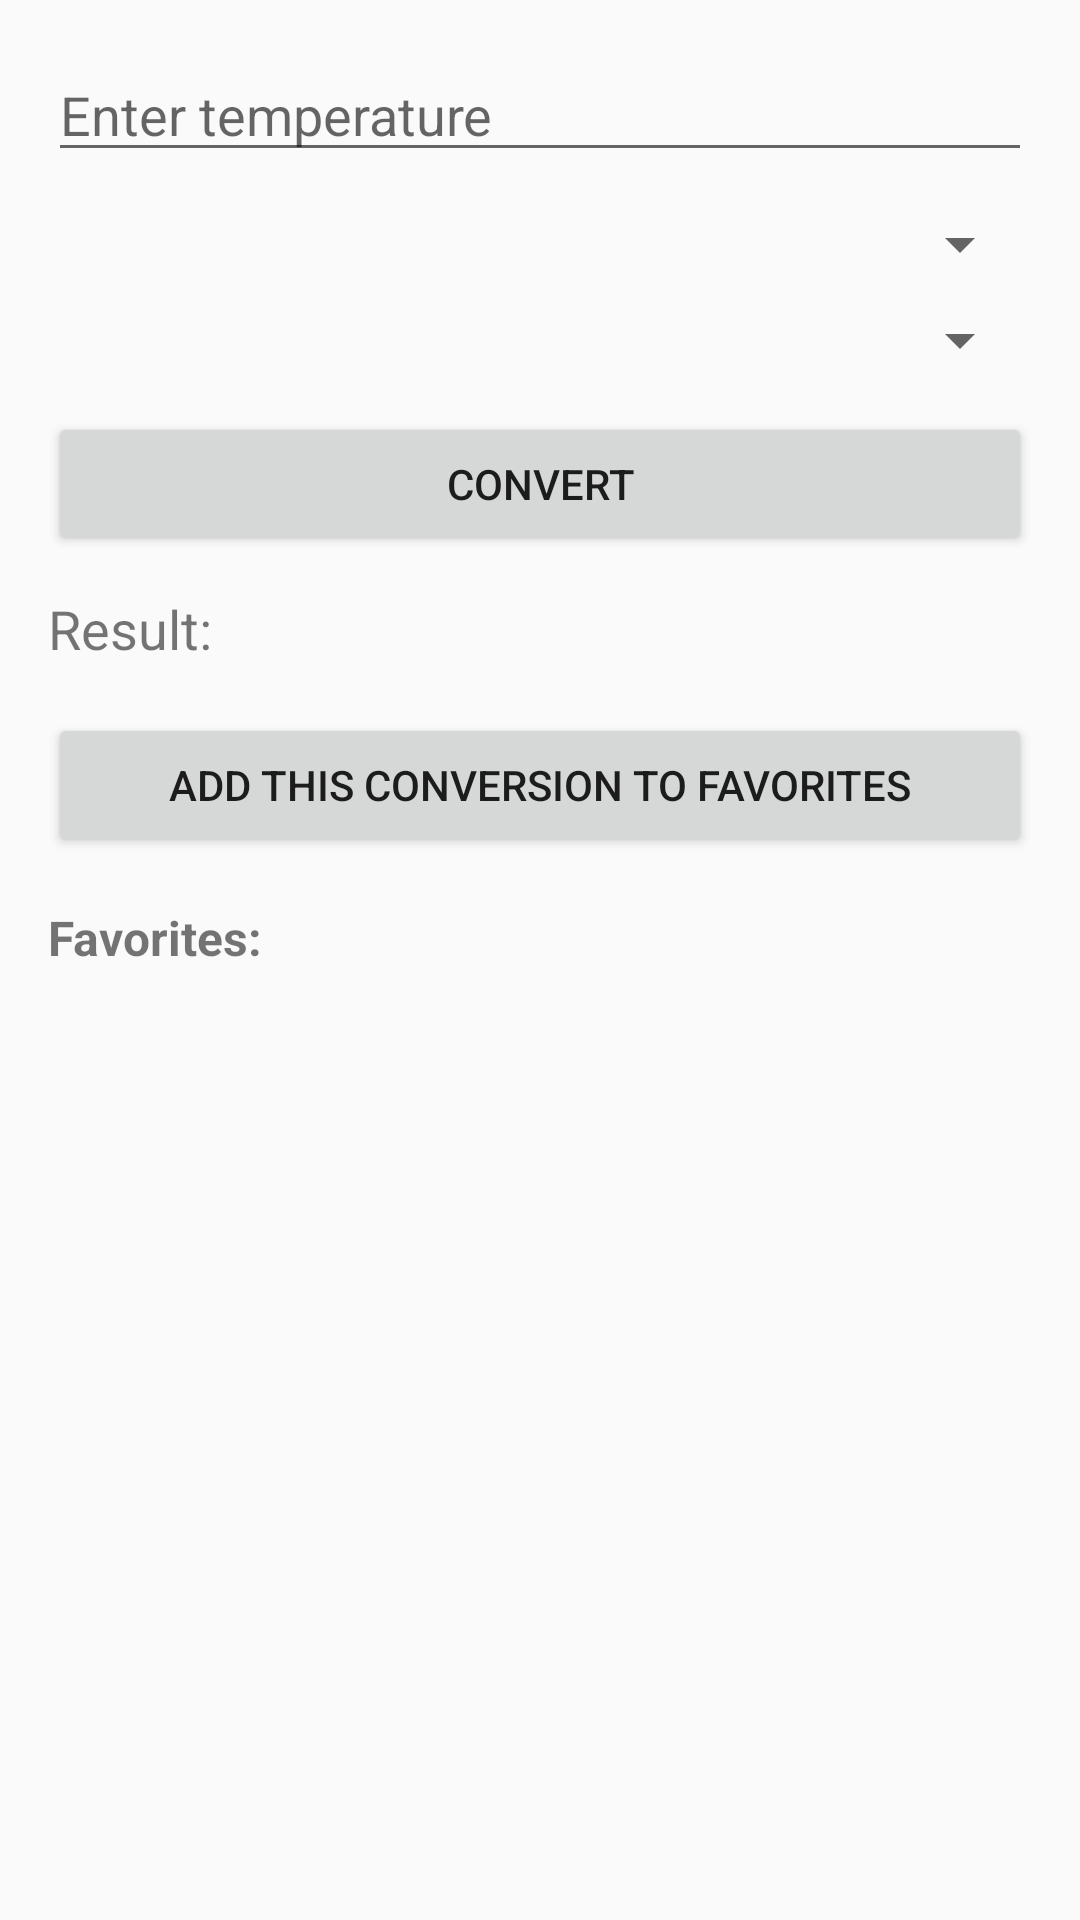

Reconstruct the res/layout file that produces this screen, plus the resources it refers to.
<!-- AndroidManifest.xml: application theme Theme.TemperatureConverternazim -->
<!-- res/layout/activity_main.xml -->
<?xml version="1.0" encoding="utf-8"?>
<LinearLayout xmlns:android="http://schemas.android.com/apk/res/android"
    android:layout_width="match_parent"
    android:layout_height="match_parent"
    android:orientation="vertical"
    android:padding="16dp">

    <EditText
        android:id="@+id/editTextValue"
        android:layout_width="match_parent"
        android:layout_height="wrap_content"
        android:hint="@string/hint_enter_temperature"
        android:inputType="numberDecimal"
        android:autofillHints="" />

    <Spinner
        android:id="@+id/spinnerFrom"
        android:layout_width="match_parent"
        android:layout_height="wrap_content"
        android:layout_marginTop="12dp" />

    <Spinner
        android:id="@+id/spinnerTo"
        android:layout_width="match_parent"
        android:layout_height="wrap_content"
        android:layout_marginTop="8dp" />

    <Button
        android:id="@+id/buttonConvert"
        android:layout_width="match_parent"
        android:layout_height="wrap_content"
        android:text="@string/btn_convert"
        android:layout_marginTop="12dp" />

    <TextView
        android:id="@+id/textViewResult"
        android:layout_width="match_parent"
        android:layout_height="wrap_content"
        android:text="@string/label_result"
        android:textSize="18sp"
        android:layout_marginTop="12dp" />

    <Button
        android:id="@+id/buttonAddFavorite"
        android:layout_width="match_parent"
        android:layout_height="wrap_content"
        android:text="@string/btn_add_favorite"
        android:layout_marginTop="16dp" />

    <TextView
        android:id="@+id/textViewFavoritesTitle"
        android:layout_width="match_parent"
        android:layout_height="wrap_content"
        android:text="@string/label_favorites"
        android:textStyle="bold"
        android:textSize="16sp"
        android:layout_marginTop="16dp" />

    <ListView
        android:id="@+id/listViewFavorites"
        android:layout_width="match_parent"
        android:layout_height="0dp"
        android:layout_weight="1"
        android:layout_marginTop="8dp" />

</LinearLayout>
<!-- resources referenced by this layout -->
<resources>
  <string name="btn_add_favorite">Add this conversion to favorites</string>
  <string name="btn_convert">Convert</string>
  <string name="hint_enter_temperature">Enter temperature</string>
  <string name="label_favorites">Favorites:</string>
  <string name="label_result">Result: </string>
  <style name="Theme.TemperatureConverternazim" parent="Theme.AppCompat.DayNight.NoActionBar">
          
      </style>
</resources>
